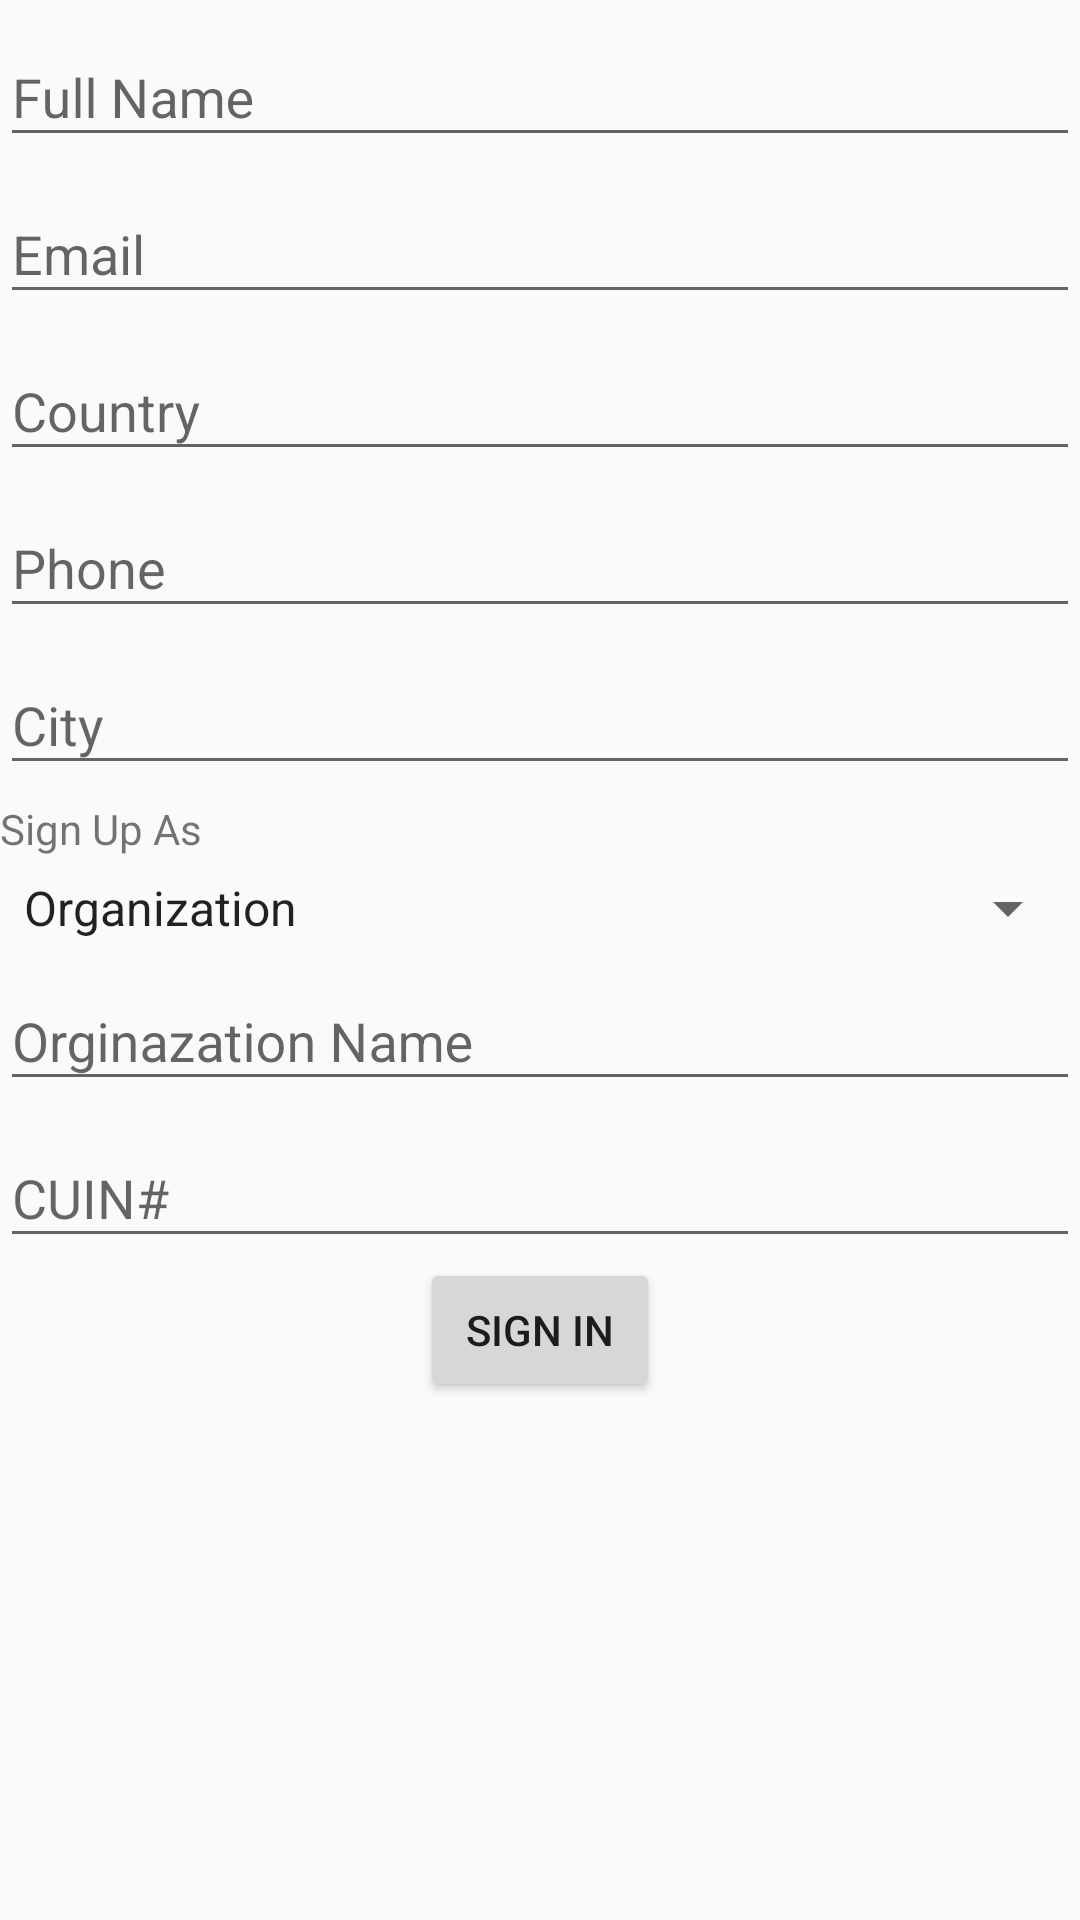

Write the Android layout XML for this screen, with the resource values it uses.
<!-- AndroidManifest.xml: application theme AppTheme -->
<!-- res/layout/content_sign_up.xml -->
<?xml version="1.0" encoding="utf-8"?>
<LinearLayout xmlns:android="http://schemas.android.com/apk/res/android"
    xmlns:app="http://schemas.android.com/apk/res-auto"
    xmlns:tools="http://schemas.android.com/tools"
    android:layout_width="match_parent"
    android:layout_height="match_parent"
    android:layout_margin="10dp"
    android:orientation="vertical"
    app:layout_behavior="@string/appbar_scrolling_view_behavior"
    tools:context="com.invend.kitabdost.SignUpActivity"
    tools:showIn="@layout/activity_sign_up">

    <android.support.design.widget.TextInputLayout
        android:layout_width="match_parent"
        android:layout_height="wrap_content">

        <EditText
            android:id="@+id/fullName"
            android:layout_width="match_parent"
            android:layout_height="wrap_content"
            android:hint="Full Name"
            android:inputType="text"
            android:maxLines="1"
            android:singleLine="true" />
    </android.support.design.widget.TextInputLayout>

    <android.support.design.widget.TextInputLayout
        android:layout_width="match_parent"
        android:layout_height="wrap_content">

        <EditText
            android:id="@+id/email"
            android:layout_width="match_parent"
            android:layout_height="wrap_content"
            android:hint="Email"
            android:inputType="textEmailAddress"
            android:maxLines="1"
            android:singleLine="true" />
    </android.support.design.widget.TextInputLayout>

    <android.support.design.widget.TextInputLayout
        android:layout_width="match_parent"
        android:layout_height="wrap_content">

        <EditText
            android:id="@+id/country"
            android:layout_width="match_parent"
            android:layout_height="wrap_content"
            android:hint="Country"
            android:inputType="text"
            android:maxLines="1"
            android:singleLine="true" />
    </android.support.design.widget.TextInputLayout>

    <android.support.design.widget.TextInputLayout
        android:layout_width="match_parent"
        android:layout_height="wrap_content">

        <EditText
            android:id="@+id/phone"
            android:layout_width="match_parent"
            android:layout_height="wrap_content"
            android:hint="Phone"
            android:inputType="phone"
            android:maxLines="1"
            android:singleLine="true" />
    </android.support.design.widget.TextInputLayout>

    <android.support.design.widget.TextInputLayout
        android:layout_width="match_parent"
        android:layout_height="wrap_content">

        <EditText
            android:id="@+id/city"
            android:layout_width="match_parent"
            android:layout_height="wrap_content"
            android:hint="City"
            android:inputType="text"
            android:maxLines="1"
            android:singleLine="true" />

    </android.support.design.widget.TextInputLayout>


    <TextView
        android:layout_width="wrap_content"
        android:layout_height="wrap_content"
        android:layout_marginTop="5dp"
        android:text="Sign Up As" />

    <Spinner
        android:id="@+id/type"
        android:layout_width="match_parent"
        android:layout_height="wrap_content"
        android:layout_marginTop="5dp"
        android:entries="@array/array_roles">


    </Spinner>

    <android.support.design.widget.TextInputLayout
        android:layout_width="match_parent"
        android:layout_height="wrap_content">

        <EditText
            android:id="@+id/orginazationName"
            android:layout_width="match_parent"
            android:layout_height="wrap_content"
            android:hint="Orginazation Name"
            android:inputType="text"
            android:maxLines="1"
            android:singleLine="true" />

    </android.support.design.widget.TextInputLayout>


    <android.support.design.widget.TextInputLayout
        android:layout_width="match_parent"
        android:layout_height="wrap_content">

        <EditText
            android:id="@+id/cuinNum"
            android:layout_width="match_parent"
            android:layout_height="wrap_content"
            android:hint="CUIN#"
            android:inputType="number"
            android:maxLines="1"
            android:singleLine="true" />

    </android.support.design.widget.TextInputLayout>


    <Button
        android:id="@+id/signup"
        android:layout_width="80dp"
        android:layout_height="wrap_content"
        android:layout_gravity="center"
        android:text="Sign in" />

</LinearLayout>
<!-- res/layout/activity_sign_up.xml (included above) -->
<?xml version="1.0" encoding="utf-8"?>
<android.support.design.widget.CoordinatorLayout xmlns:android="http://schemas.android.com/apk/res/android"
    xmlns:app="http://schemas.android.com/apk/res-auto"
    xmlns:tools="http://schemas.android.com/tools"
    android:layout_width="match_parent"
    android:layout_height="match_parent"
    tools:context="com.invend.kitabdost.SignUpActivity">

    <android.support.design.widget.AppBarLayout
        android:layout_width="match_parent"
        android:layout_height="wrap_content"
        android:theme="@style/AppTheme.AppBarOverlay">

        <android.support.v7.widget.Toolbar
            android:id="@+id/toolbar"
            android:layout_width="match_parent"
            android:layout_height="?attr/actionBarSize"
            android:background="?attr/colorPrimary"
            app:popupTheme="@style/AppTheme.PopupOverlay" />

    </android.support.design.widget.AppBarLayout>

    <android.support.design.widget.FloatingActionButton
        android:id="@+id/fab"
        android:layout_width="wrap_content"
        android:layout_height="wrap_content"
        android:layout_gravity="bottom|end"
        android:layout_margin="@dimen/fab_margin"
        app:srcCompat="@android:drawable/ic_dialog_email" />

    <include layout="@layout/content_sign_up" />

</android.support.design.widget.CoordinatorLayout>
<!-- resources referenced by this layout -->
<resources>
  <string-array name="array_roles">
          <item>Organization</item>
          <item>Individual</item>
      </string-array>
  <style name="AppTheme.AppBarOverlay" parent="ThemeOverlay.AppCompat.Dark.ActionBar" />
  <style name="AppTheme.PopupOverlay" parent="ThemeOverlay.AppCompat.Light" />
  <style name="AppTheme" parent="Theme.AppCompat.Light.DarkActionBar">
          
          <item name="colorPrimary">@color/colorPrimary</item>
          <item name="colorPrimaryDark">@color/colorPrimaryDark</item>
          <item name="colorAccent">@color/colorAccent</item>
  
          <item name="android:windowContentTransitions">true</item>
      </style>
  <color name="colorPrimary">#2e7d32</color>
  <color name="colorPrimaryDark">#005005</color>
  <color name="colorAccent">#2e7d32</color>
</resources>
